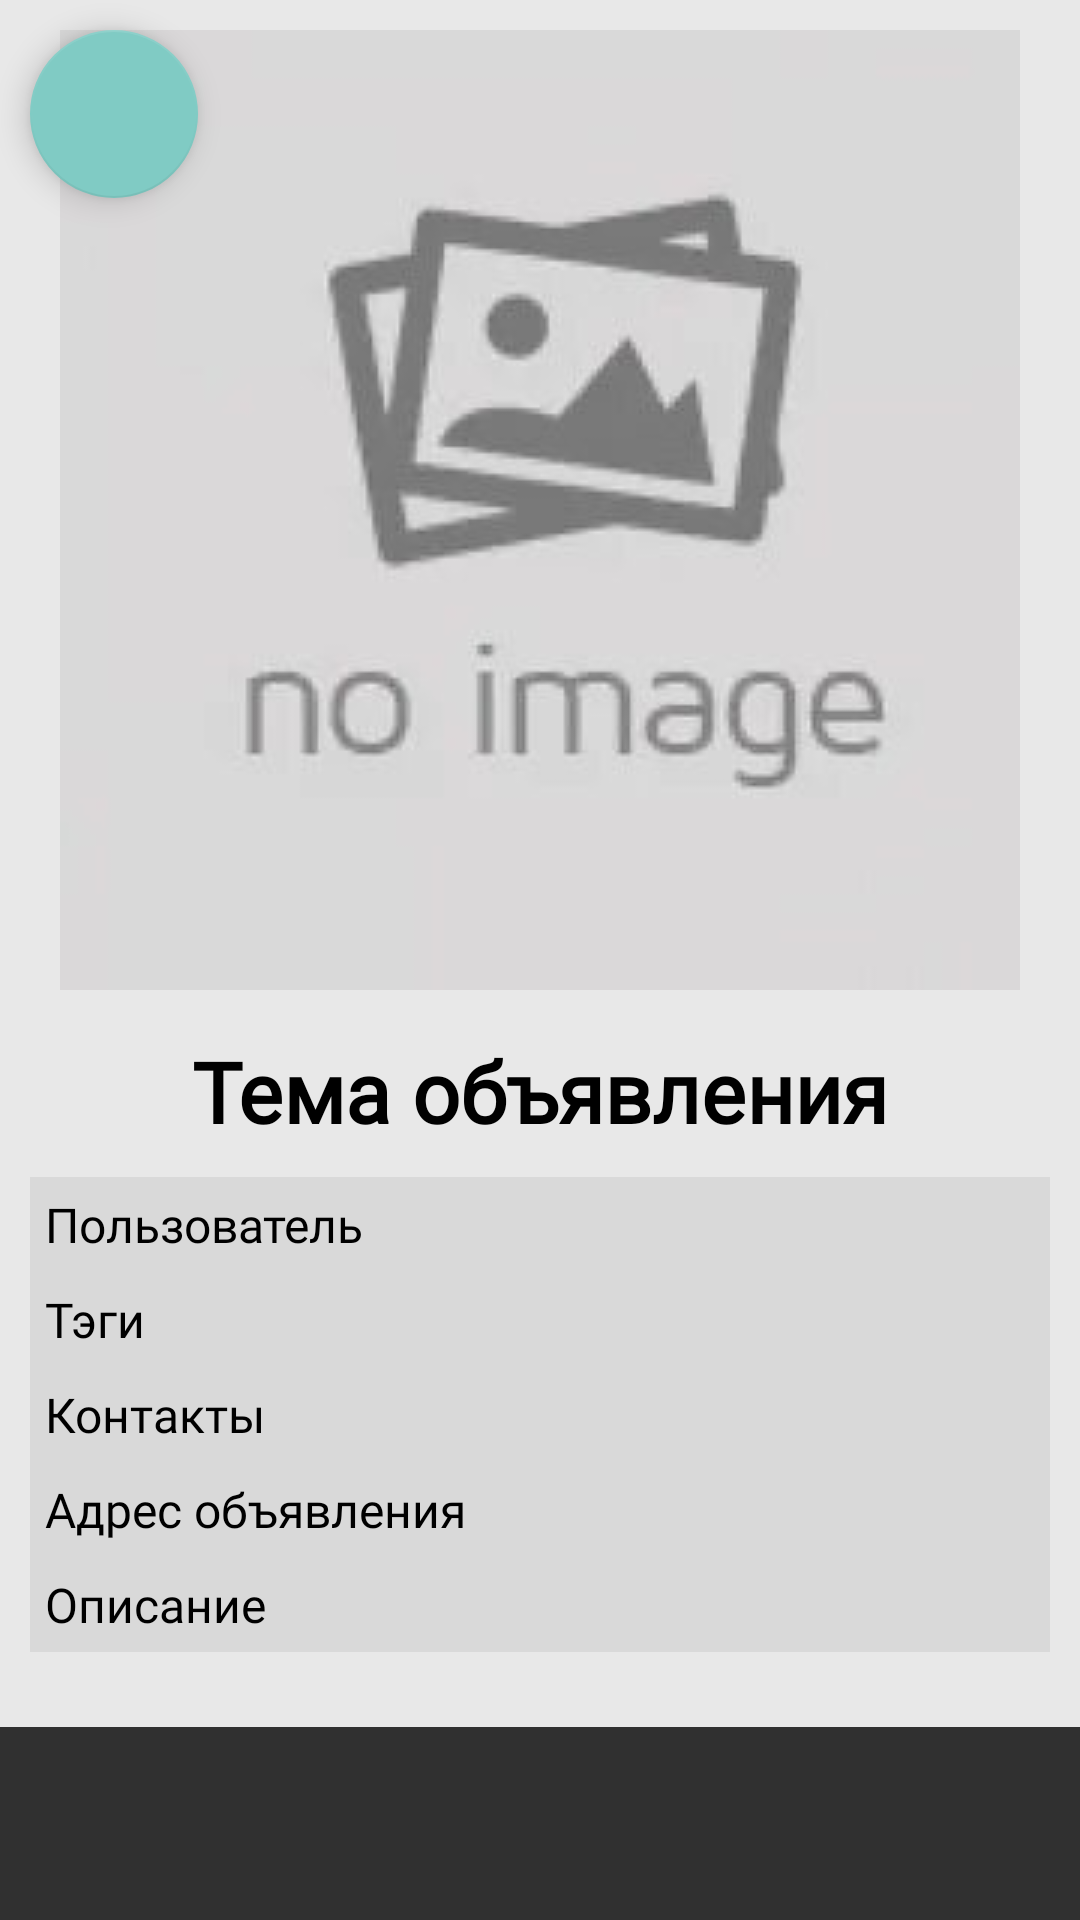

Android layout source for this screen:
<!-- AndroidManifest.xml: application theme Theme.Biblinarium -->
<!-- res/layout/fragment_exchange_announcement_page.xml -->
<?xml version="1.0" encoding="utf-8"?>
<ScrollView xmlns:android="http://schemas.android.com/apk/res/android"
    xmlns:tools="http://schemas.android.com/tools"
    android:layout_width="match_parent"
    android:layout_height="match_parent"
    tools:context=".mvvm.views.ui.pages.exchange.ExchangeAnnouncementPageFragment">

    <RelativeLayout
        android:layout_width="match_parent"
        android:layout_height="wrap_content"
        android:background="@color/grayBackgroundLight">

        <ImageView
            android:id="@+id/imageView_fragment_exchange_announcementImage"
            android:layout_width="wrap_content"
            android:layout_height="wrap_content"
            android:layout_marginVertical="10dp"
            android:layout_centerHorizontal="true"
            android:src="@drawable/empty_image"/>

        <com.google.android.material.floatingactionbutton.FloatingActionButton
            android:id="@+id/floatingActionButton_fragment_exchange_announcementPage_back"
            android:layout_width="wrap_content"
            android:layout_height="wrap_content"
            android:layout_marginStart="10dp"
            android:layout_marginTop="10dp"
            android:clickable="true"
            android:src="@drawable/ic_arrow_left" />

        <TextView
            android:id="@+id/textView_fragment_exchange_announcementName"
            android:layout_width="wrap_content"
            android:layout_height="wrap_content"
            android:layout_below="@+id/imageView_fragment_exchange_announcementImage"
            android:layout_centerHorizontal="true"
            android:layout_marginVertical="5dp"
            android:fontFamily="@font/rubik"
            android:text="@string/announcementName"
            android:textAllCaps="false"
            android:textColor="@color/black"
            android:textSize="28sp"
            android:textStyle="bold" />

        <RelativeLayout
            android:id="@+id/layout_fragment_exchange_announcementData"
            android:layout_width="match_parent"
            android:layout_height="wrap_content"
            android:layout_marginHorizontal="10dp"
            android:layout_marginVertical="5dp"
            android:layout_below="@+id/textView_fragment_exchange_announcementName"
            android:background="@color/grayBackground">

            <TextView
                android:id="@+id/textView_fragment_exchange_announcementPage_announcementUser"
                android:layout_width="match_parent"
                android:layout_height="wrap_content"
                android:layout_margin="5dp"
                android:text="Пользователь"
                android:textColor="@color/black"
                android:textAllCaps="false"
                android:fontFamily="@font/rubik"
                android:textSize="16sp" />

            <TextView
                android:id="@+id/textView_fragment_exchange_announcementPage_announcementTags"
                android:layout_width="match_parent"
                android:layout_height="wrap_content"
                android:layout_below="@+id/textView_fragment_exchange_announcementPage_announcementUser"
                android:layout_margin="5dp"
                android:text="Тэги"
                android:textColor="@color/black"
                android:textAllCaps="false"
                android:fontFamily="@font/rubik"
                android:textSize="16sp" />

            <TextView
                android:id="@+id/textView_fragment_exchange_announcementPage_announcementContacts"
                android:layout_width="match_parent"
                android:layout_height="wrap_content"
                android:layout_below="@+id/textView_fragment_exchange_announcementPage_announcementTags"
                android:layout_margin="5dp"
                android:text="Контакты"
                android:textColor="@color/black"
                android:textAllCaps="false"
                android:fontFamily="@font/rubik"
                android:textSize="16sp" />

            <TextView
                android:id="@+id/textView_fragment_exchange_announcementPage_announcementAddress"
                android:layout_width="match_parent"
                android:layout_height="wrap_content"
                android:layout_below="@+id/textView_fragment_exchange_announcementPage_announcementContacts"
                android:layout_margin="5dp"
                android:text="@string/announcementAddress"
                android:textColor="@color/black"
                android:textAllCaps="false"
                android:fontFamily="@font/rubik"
                android:textSize="16sp" />

            <TextView
                android:id="@+id/textView_fragment_exchange_announcementPage_announcementDescription"
                android:layout_width="match_parent"
                android:layout_height="wrap_content"
                android:layout_margin="5dp"
                android:layout_below="@+id/textView_fragment_exchange_announcementPage_announcementAddress"
                android:text="@string/hint_announcementDescription"
                android:textColor="@color/black"
                android:textAllCaps="false"
                android:fontFamily="@font/rubik"
                android:textSize="16sp" />

        </RelativeLayout>

        <LinearLayout
            android:id="@+id/layout_fragment_exchange_announcementPage_photos"
            android:orientation="vertical"
            android:layout_below="@+id/layout_fragment_exchange_announcementData"
            android:layout_width="match_parent"
            android:layout_height="wrap_content"
            android:layout_marginVertical="10dp"
            android:layout_marginHorizontal="10dp">

        </LinearLayout>
    </RelativeLayout>

</ScrollView>
<!-- resources referenced by this layout -->
<resources>
  <color name="black">#FF000000</color>
  <color name="grayBackground">#d9d9d9</color>
  <color name="grayBackgroundLight">#e8e8e8</color>
  <!-- drawable empty_image: jpg bitmap (drawable, 6151 bytes) -->
  <string name="announcementAddress">Адрес объявления</string>
  <string name="announcementName">Тема объявления</string>
  <string name="hint_announcementDescription">Описание</string>
  <style name="Theme.Biblinarium" parent="Theme.AppCompat.NoActionBar">
          
          <item name="colorPrimary">@color/black</item>
          <item name="colorPrimaryVariant">@color/fragmentBackground</item>
          <item name="colorOnPrimary">@color/fragmentBackground</item>
          
          <item name="colorSecondary">@color/grayForeground</item>
          <item name="colorSecondaryVariant">@color/grayForeground</item>
          <item name="colorOnSecondary">@color/black</item>
          
          <item name="android:statusBarColor" tools:targetApi="l">?attr/colorPrimaryVariant</item>
          
      </style>
  <color name="fragmentBackground">#C59D51</color>
  <color name="grayForeground">#9C9C9C</color>
</resources>
